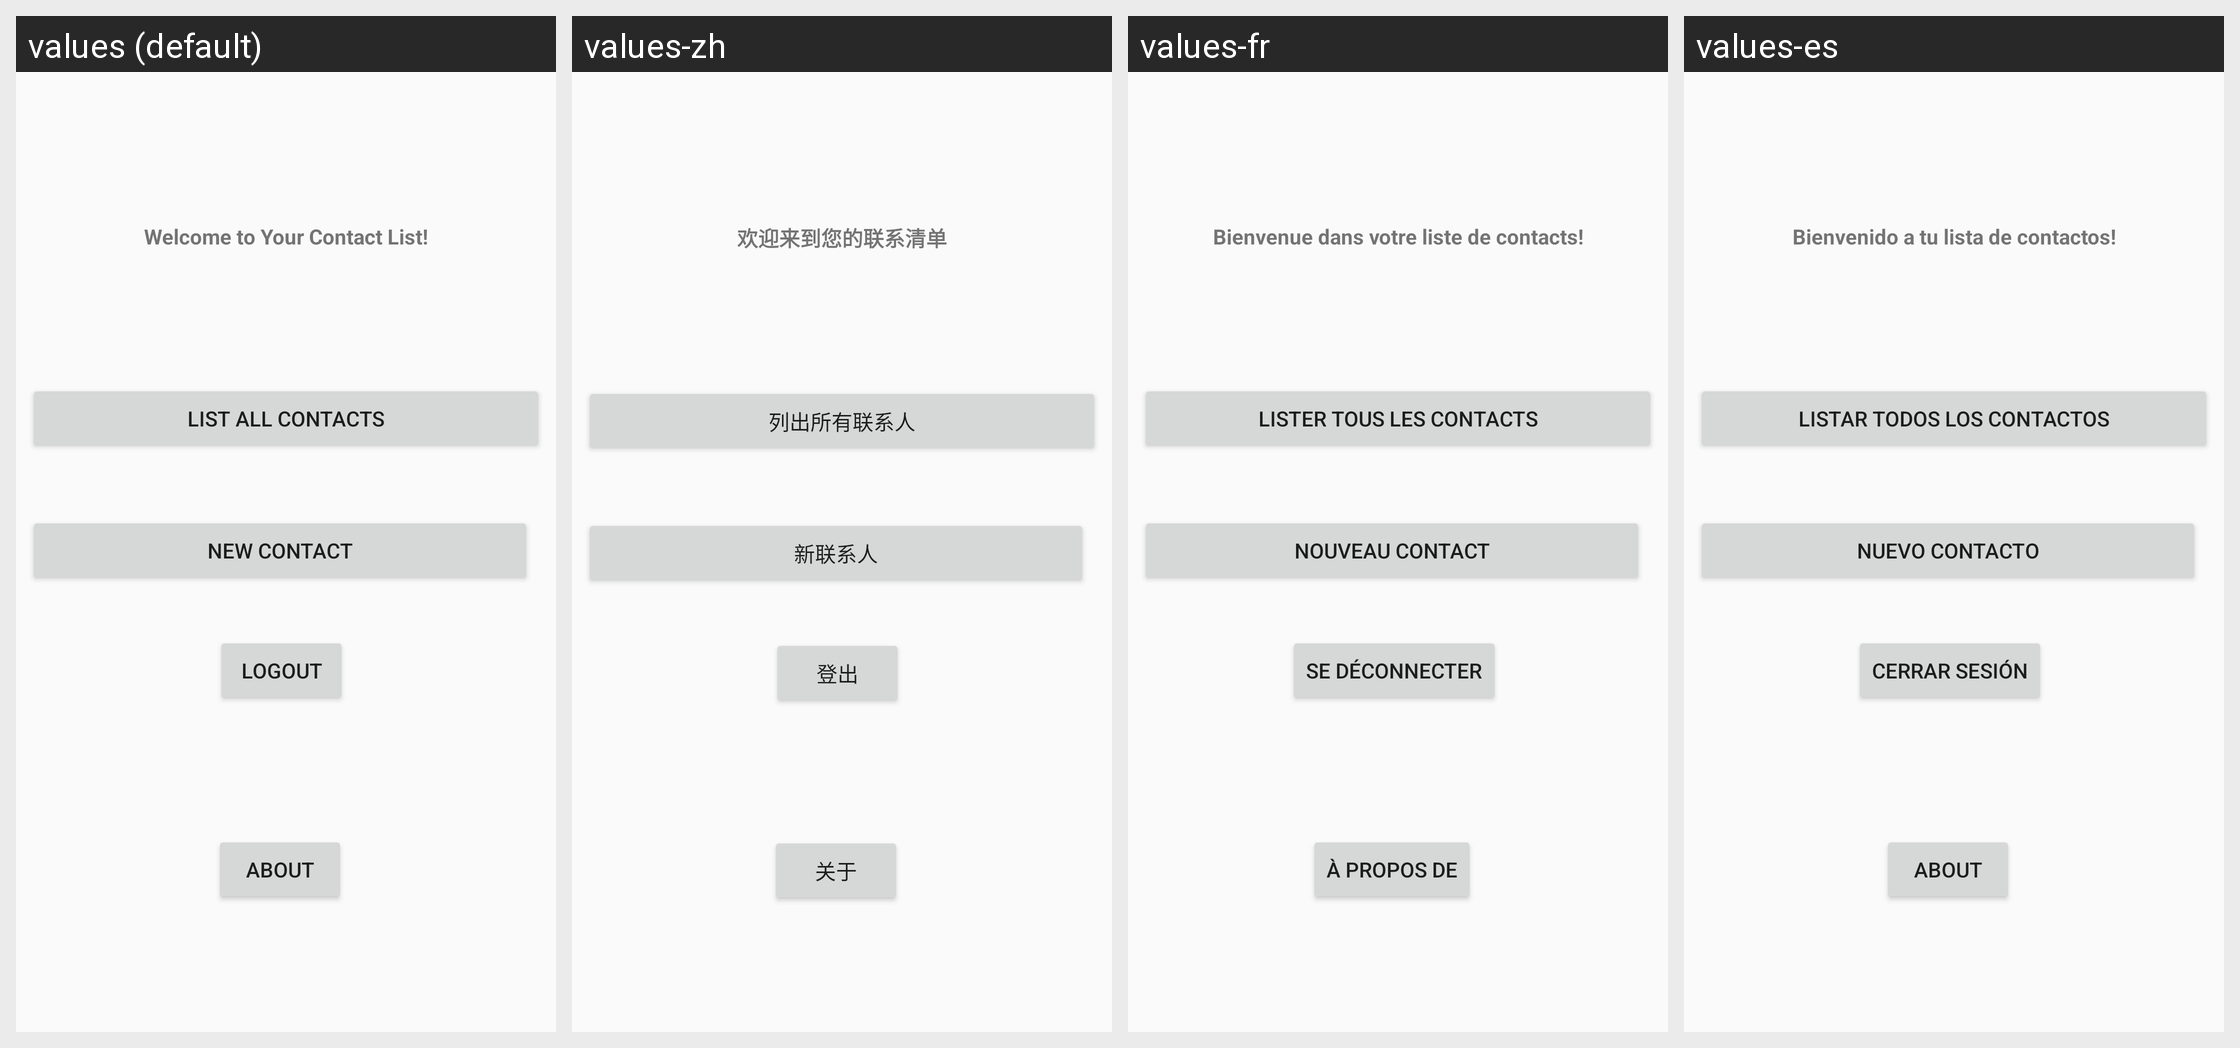

Translations of the strings shown on this Android screen, per locale in the grid:
Android screen res/layout/activity_main.xml rendered under 4 locales, left to right: values (default), values-zh, values-fr, values-es. Device: Nexus 5 (rendered at 1080×1920; each locale shown at half size, 540×960, under a caption strip naming it); theme AppTheme.
Other locales in the repository, not shown: values-en, values-pt.
Strings drawn on this screen, with the default value and each locale's value (text and hints the layout hard-codes appear in the picture but are not listed):

welcome
  values: Welcome to Your Contact List!
  values-zh: 欢迎来到您的联系清单
  values-fr: Bienvenue dans votre liste de contacts!
  values-es: Bienvenido a tu lista de contactos!

new_contact
  values: New Contact
  values-zh: 新联系人
  values-fr: Nouveau contact
  values-es: Nuevo contacto

list_contacts
  values: List All Contacts
  values-zh: 列出所有联系人
  values-fr: Lister tous les contacts
  values-es: Listar todos los contactos

about
  values: About
  values-zh: 关于
  values-fr: À propos de
  values-es: About  [not translated; the default value is used]

logout
  values: Logout
  values-zh: 登出
  values-fr: Se déconnecter
  values-es: Cerrar sesión
